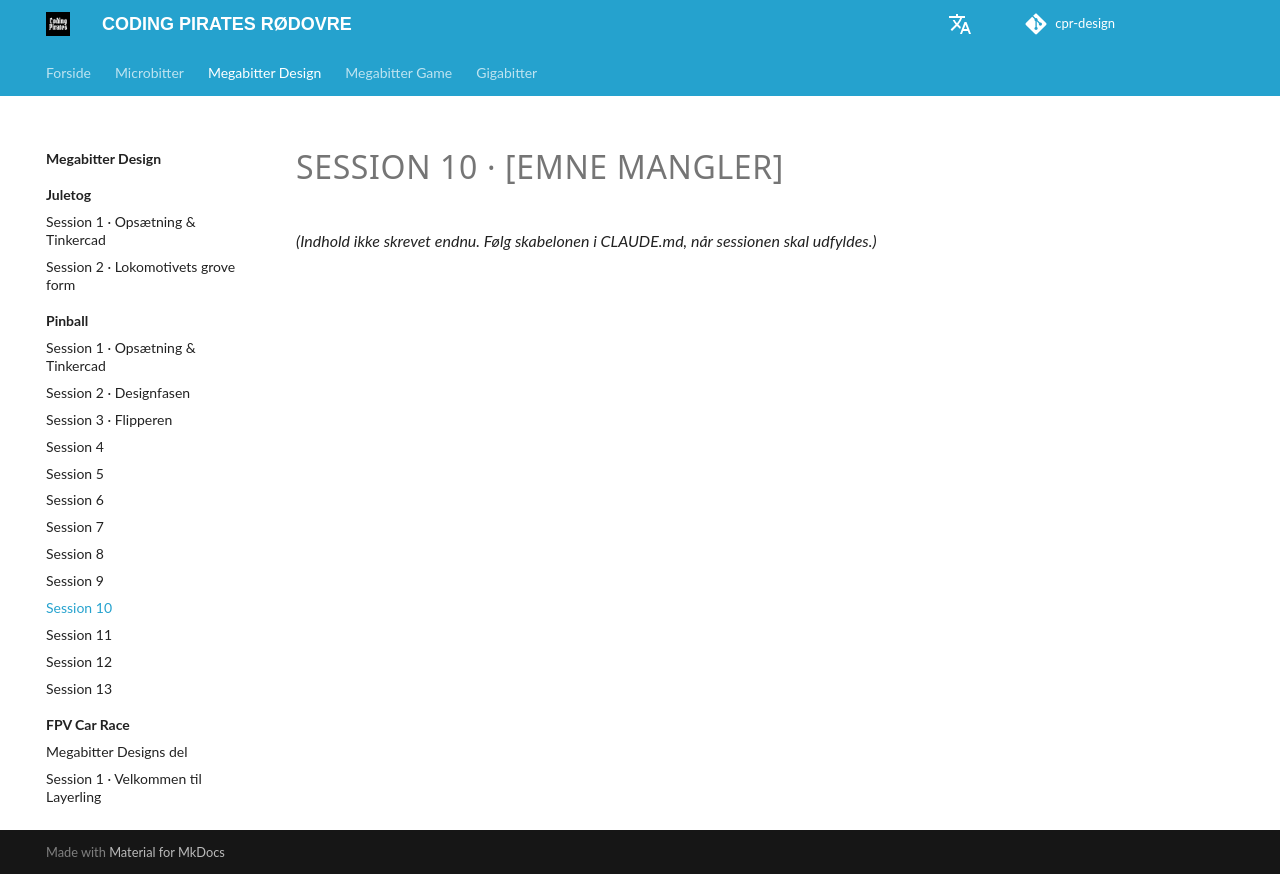

repository: cprhub/cpr-design · page: pinball/session-10/index.html · generator: mkdocs

# SESSION 10 · [EMNE MANGLER]

*(Indhold ikke skrevet endnu. Følg skabelonen i CLAUDE.md, når sessionen skal udfyldes.)*
